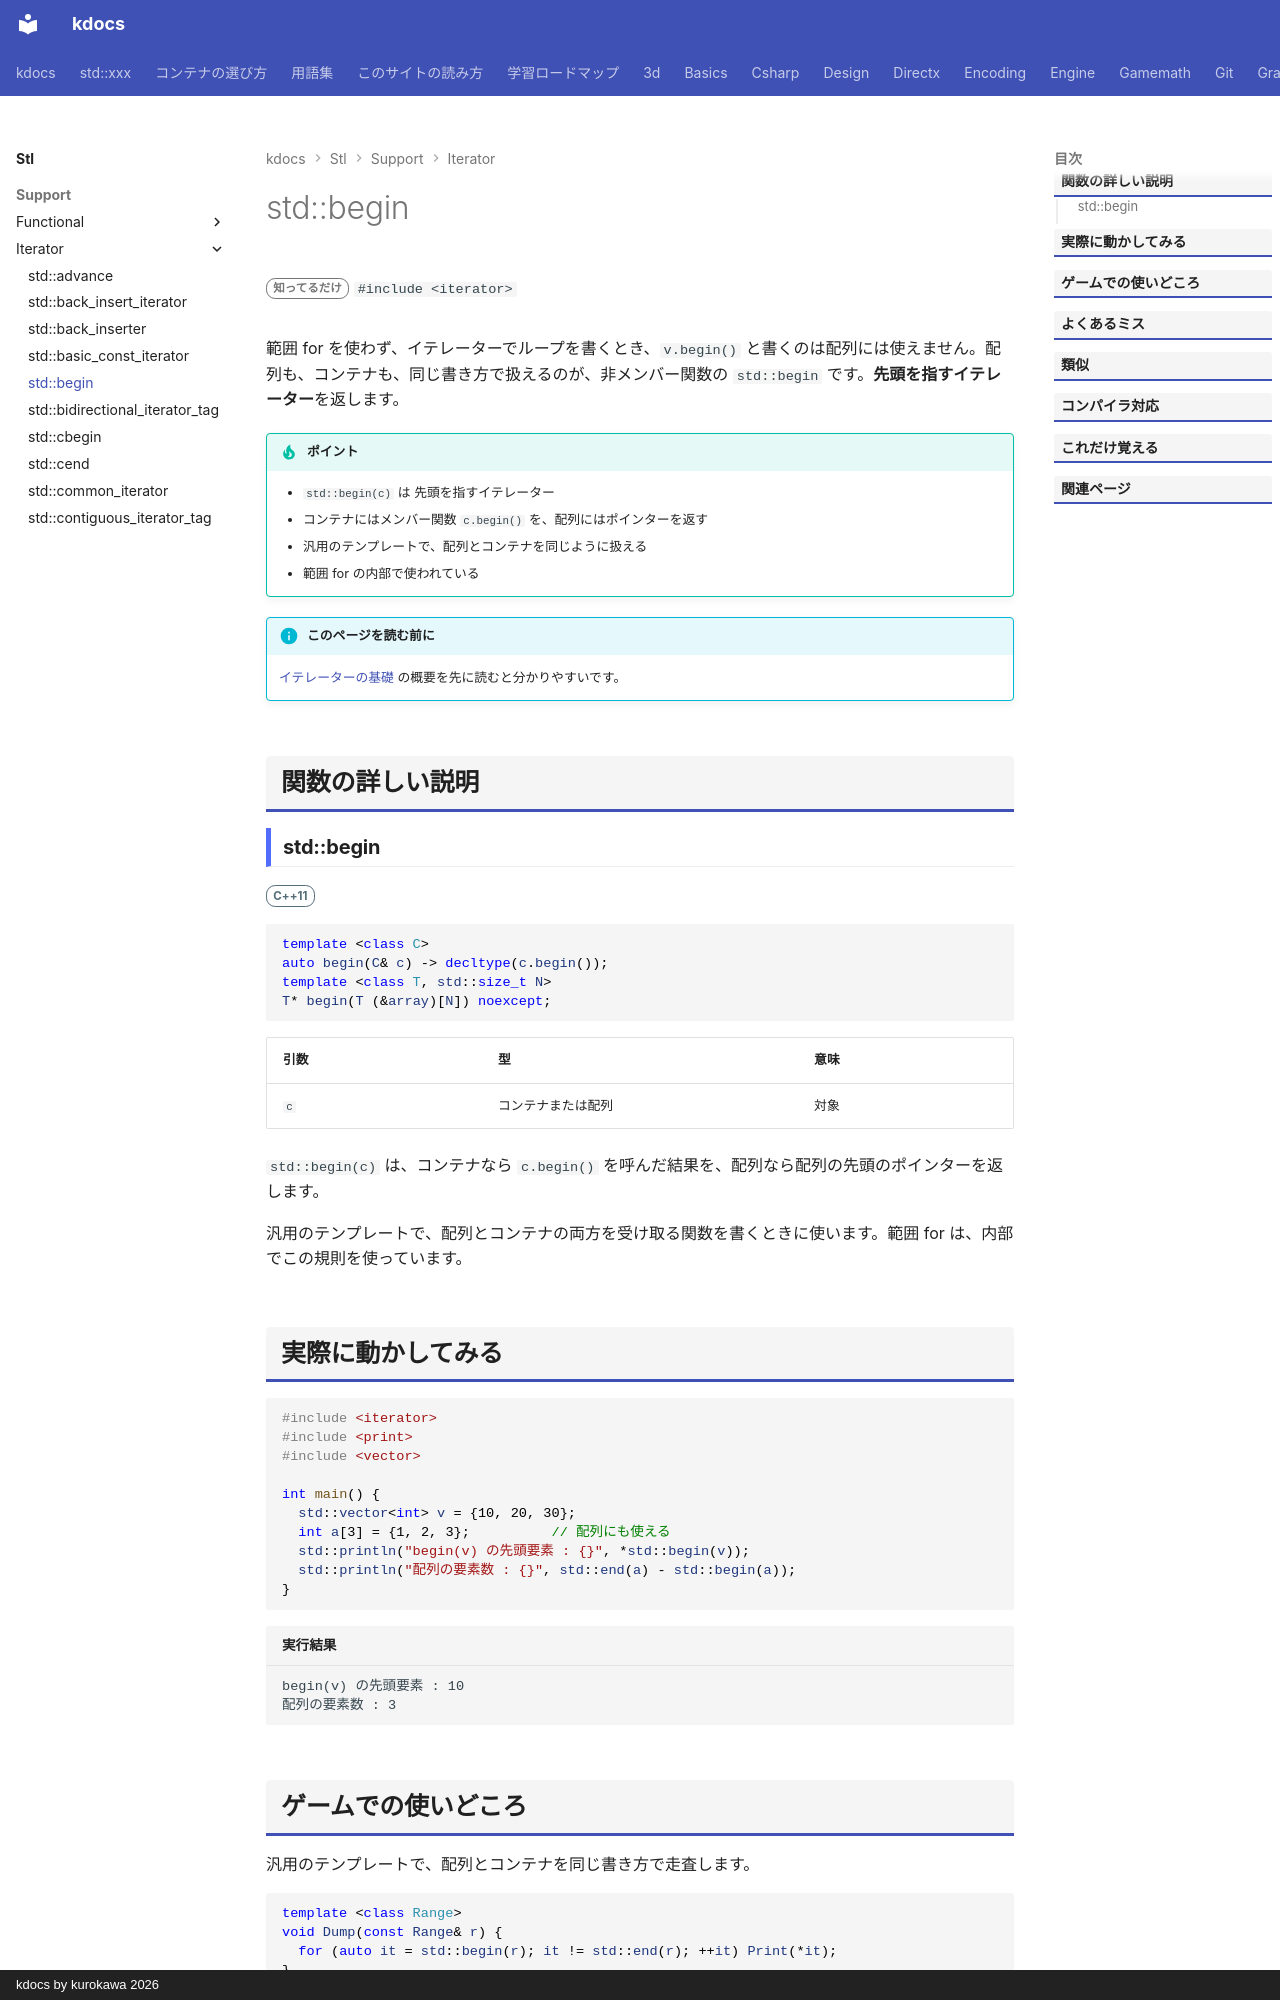

repository: qwzxdf/kdocs · page: stl/support/iterator/begin/index.html · generator: mkdocs · copyright: kdocs by kurokawa 2026

---
title: std::begin
summary: "先頭と終端のイテレータを返す（配列にも使える）。"
order: 9
group: イテレータの道具（<iterator>）
tags:
  - 型・言語サポート
---

# std::begin

<div class="page-badges" markdown>
<span class="rank rank-rare">知ってるだけ</span>
`#include <iterator>`
</div>

範囲 for を使わず、イテレーターでループを書くとき、`v.begin()` と書くのは配列には使えません。配列も、コンテナも、同じ書き方で扱えるのが、非メンバー関数の `std::begin` です。<strong>先頭を指すイテレーター</strong>を返します。

!!! tip "ポイント"
    - `std::begin(c)` は 先頭を指すイテレーター
    - コンテナにはメンバー関数 `c.begin()` を、配列にはポインターを返す
    - 汎用のテンプレートで、配列とコンテナを同じように扱える
    - 範囲 for の内部で使われている

!!! info "このページを読む前に"
    [イテレーターの基礎](../../../basics/iterator.md) の概要を先に読むと分かりやすいです。

## 関数の詳しい説明

### std::begin {#begin}

<span class="ver ver-11">C++11</span>

```cpp
template <class C>
auto begin(C& c) -> decltype(c.begin());
template <class T, std::size_t N>
T* begin(T (&array)[N]) noexcept;
```

| 引数 | 型 | 意味 |
| --- | --- | --- |
| `c` | コンテナまたは配列 | 対象 |

`std::begin(c)` は、コンテナなら `c.begin()` を呼んだ結果を、配列なら配列の先頭のポインターを返します。

汎用のテンプレートで、配列とコンテナの両方を受け取る関数を書くときに使います。範囲 for は、内部でこの規則を使っています。
